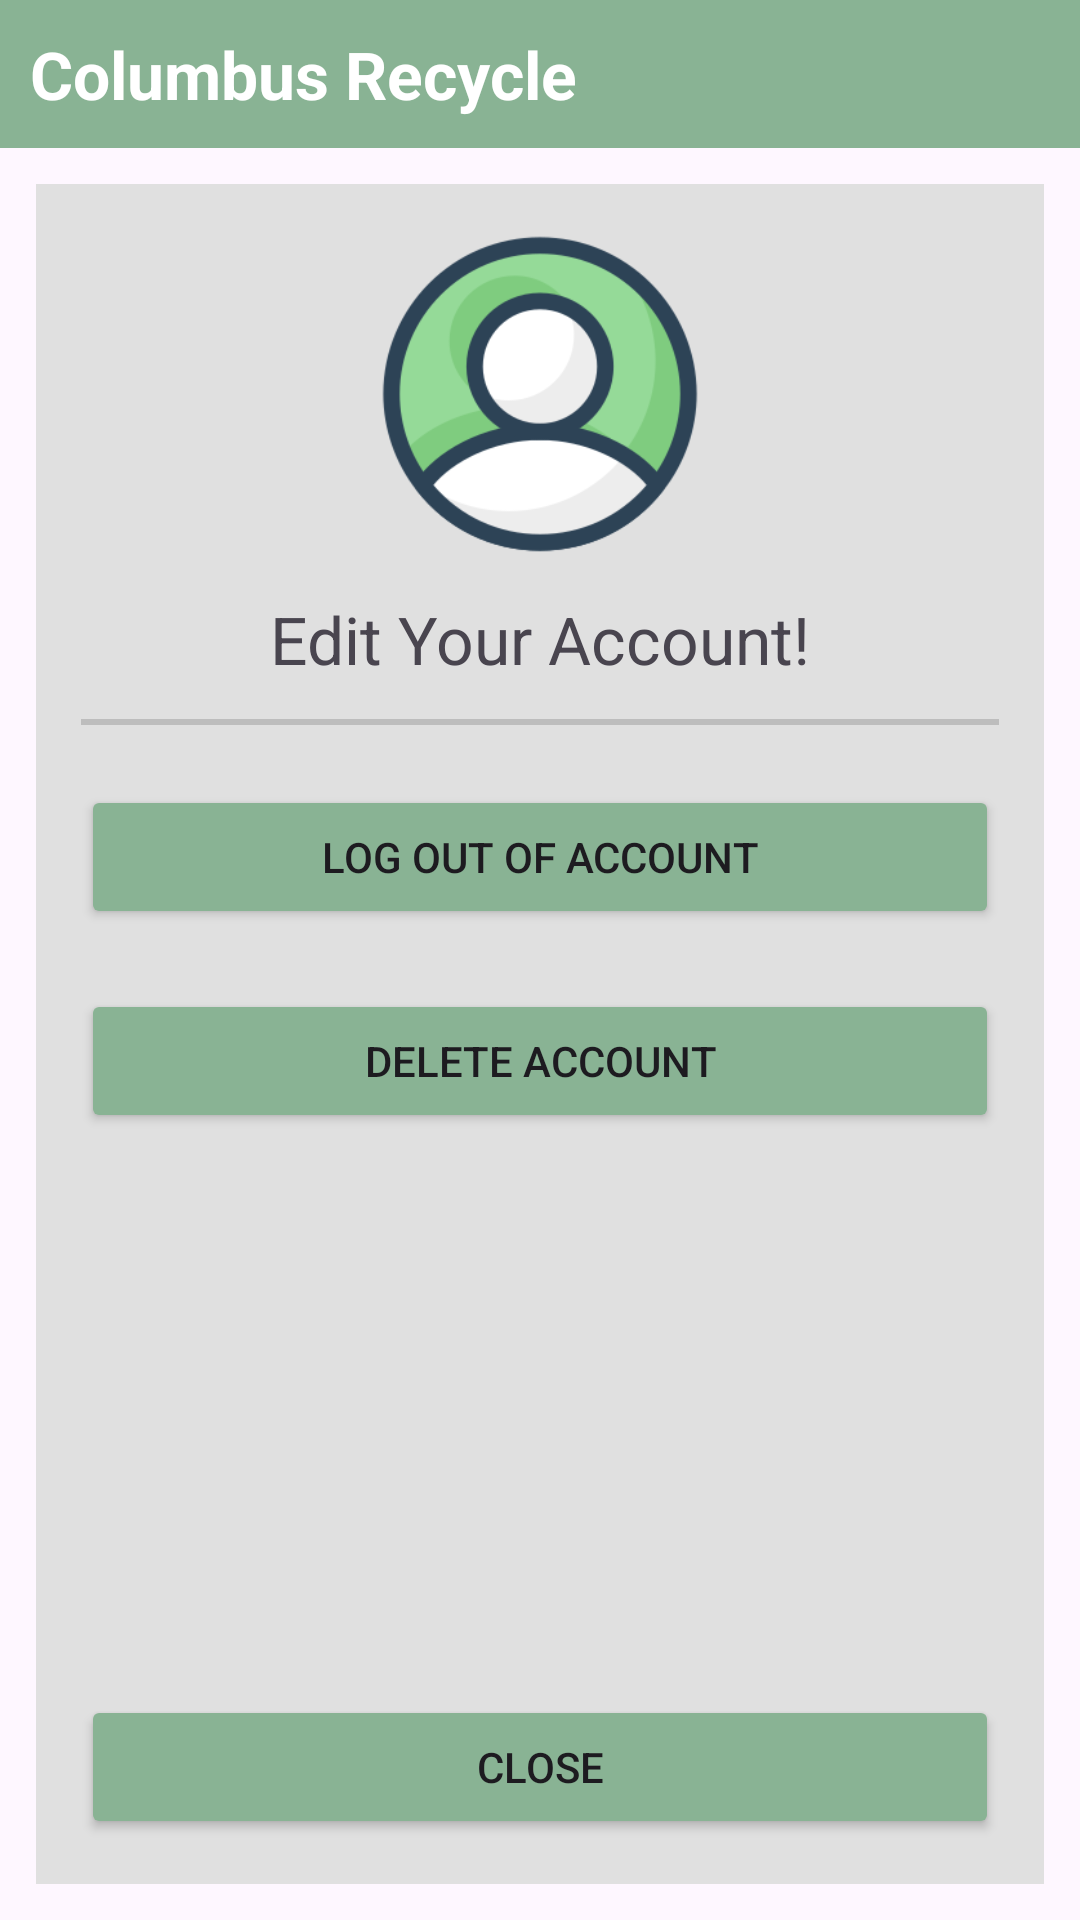

The Android layout XML behind this screen, and the referenced resources:
<!-- AndroidManifest.xml: application theme Theme.RecyclingApp -->
<!-- res/layout/account_edit_fragment.xml -->
<?xml version="1.0" encoding="utf-8"?>
<androidx.constraintlayout.widget.ConstraintLayout xmlns:android="http://schemas.android.com/apk/res/android"
    android:layout_width="match_parent"
    android:layout_height="match_parent"
    xmlns:app="http://schemas.android.com/apk/res-auto">

    <LinearLayout
        android:layout_width="match_parent"
        android:layout_height="match_parent"
        android:orientation="vertical">

        <TextView
            android:background="@color/green"
            android:layout_width="match_parent"
            android:layout_height="wrap_content"
            android:textSize="22sp"
            android:textColor="@color/white"
            android:padding="10dp"
            android:textStyle="bold"
            android:text="@string/home_screen_title"/>

        

        <LinearLayout
            android:layout_width="match_parent"
            android:layout_height="match_parent"
            android:layout_margin="12dp"
            android:padding="15dp"
            android:orientation="vertical"
            android:background="@color/shade">

            <ImageView
                android:layout_width="110dp"
                android:layout_height="110dp"
                android:src="@drawable/user_icon"
                android:layout_gravity="center"/>

            <TextView
                android:layout_width="match_parent"
                android:layout_height="wrap_content"
                android:layout_marginTop="12dp"
                android:text="Edit Your Account!"
                android:gravity="center"
                android:textSize="22sp"/>

            <View
                android:layout_width="match_parent"
                android:layout_marginTop="12dp"
                android:layout_height="2dp"
                android:background="@color/light_grey" />

            
            <LinearLayout
                android:layout_width="match_parent"
                android:layout_height="match_parent"
                android:orientation="vertical">

                <Button
                    android:id="@+id/logout_button"
                    android:layout_width="match_parent"
                    android:layout_height="wrap_content"
                    android:layout_marginTop="20dp"
                    android:text="Log out of Account"
                    app:backgroundTint="@color/green"
                    />

                <Button
                    android:id="@+id/delete_button"
                    android:layout_marginTop="20dp"
                    android:layout_width="match_parent"
                    android:layout_height="wrap_content"
                    android:text="Delete Account"
                    app:backgroundTint="@color/green"
                    />

                <LinearLayout
                    android:layout_width="match_parent"
                    android:layout_height="match_parent"
                    android:gravity="bottom">

                    <Button
                        android:id="@+id/close_button"
                        android:layout_width="match_parent"
                        android:layout_height="wrap_content"
                        android:text="Close"
                        app:backgroundTint="@color/green"
                        />
                </LinearLayout>


            </LinearLayout>

        </LinearLayout>

    </LinearLayout>

</androidx.constraintlayout.widget.ConstraintLayout>
<!-- resources referenced by this layout -->
<resources>
  <color name="green">#89b394</color>
  <color name="light_grey">#bdbdbd</color>
  <color name="shade">#e0e0e0</color>
  <color name="white">#FFFFFFFF</color>
  <!-- drawable user_icon: png bitmap (drawable, 19657 bytes) -->
  <string name="home_screen_title">Columbus Recycle</string>
  <style name="Theme.RecyclingApp" parent="Base.Theme.RecyclingApp" />
  <style name="Base.Theme.RecyclingApp" parent="Theme.Material3.DayNight.NoActionBar">
          
          <item name="colorControlNormal">@null</item>
          <item name="iconTint">@null</item>
          
      </style>
</resources>
